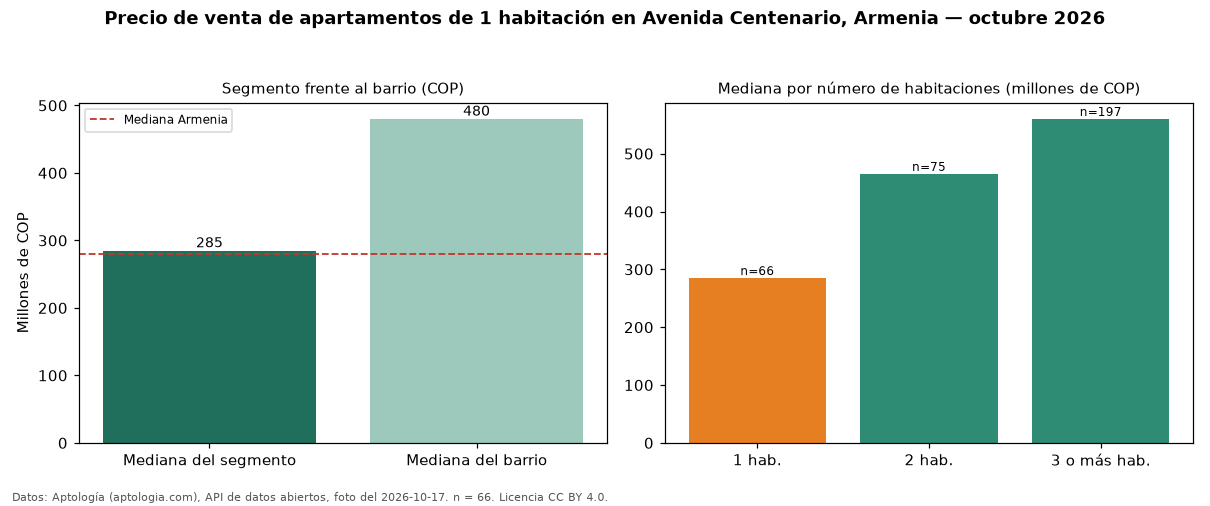

The file beside this chart, header and first rows:
seccion, metrica, valor_cop, n
precio, mediana, 285000000, 66
habitaciones, 1, 285000000, 66
habitaciones, 2, 465000000, 75
habitaciones, 3+, 560000000, 197
barrio, mediana_barrio_todos_los_tamanos, 480000000, 340
ciudad, mediana_ciudad, 280000000, 
fuente, fecha_foto, 2026-10-17, 
fuente, atribucion, https://www.aptologia.com/venta/armenia/…, 
